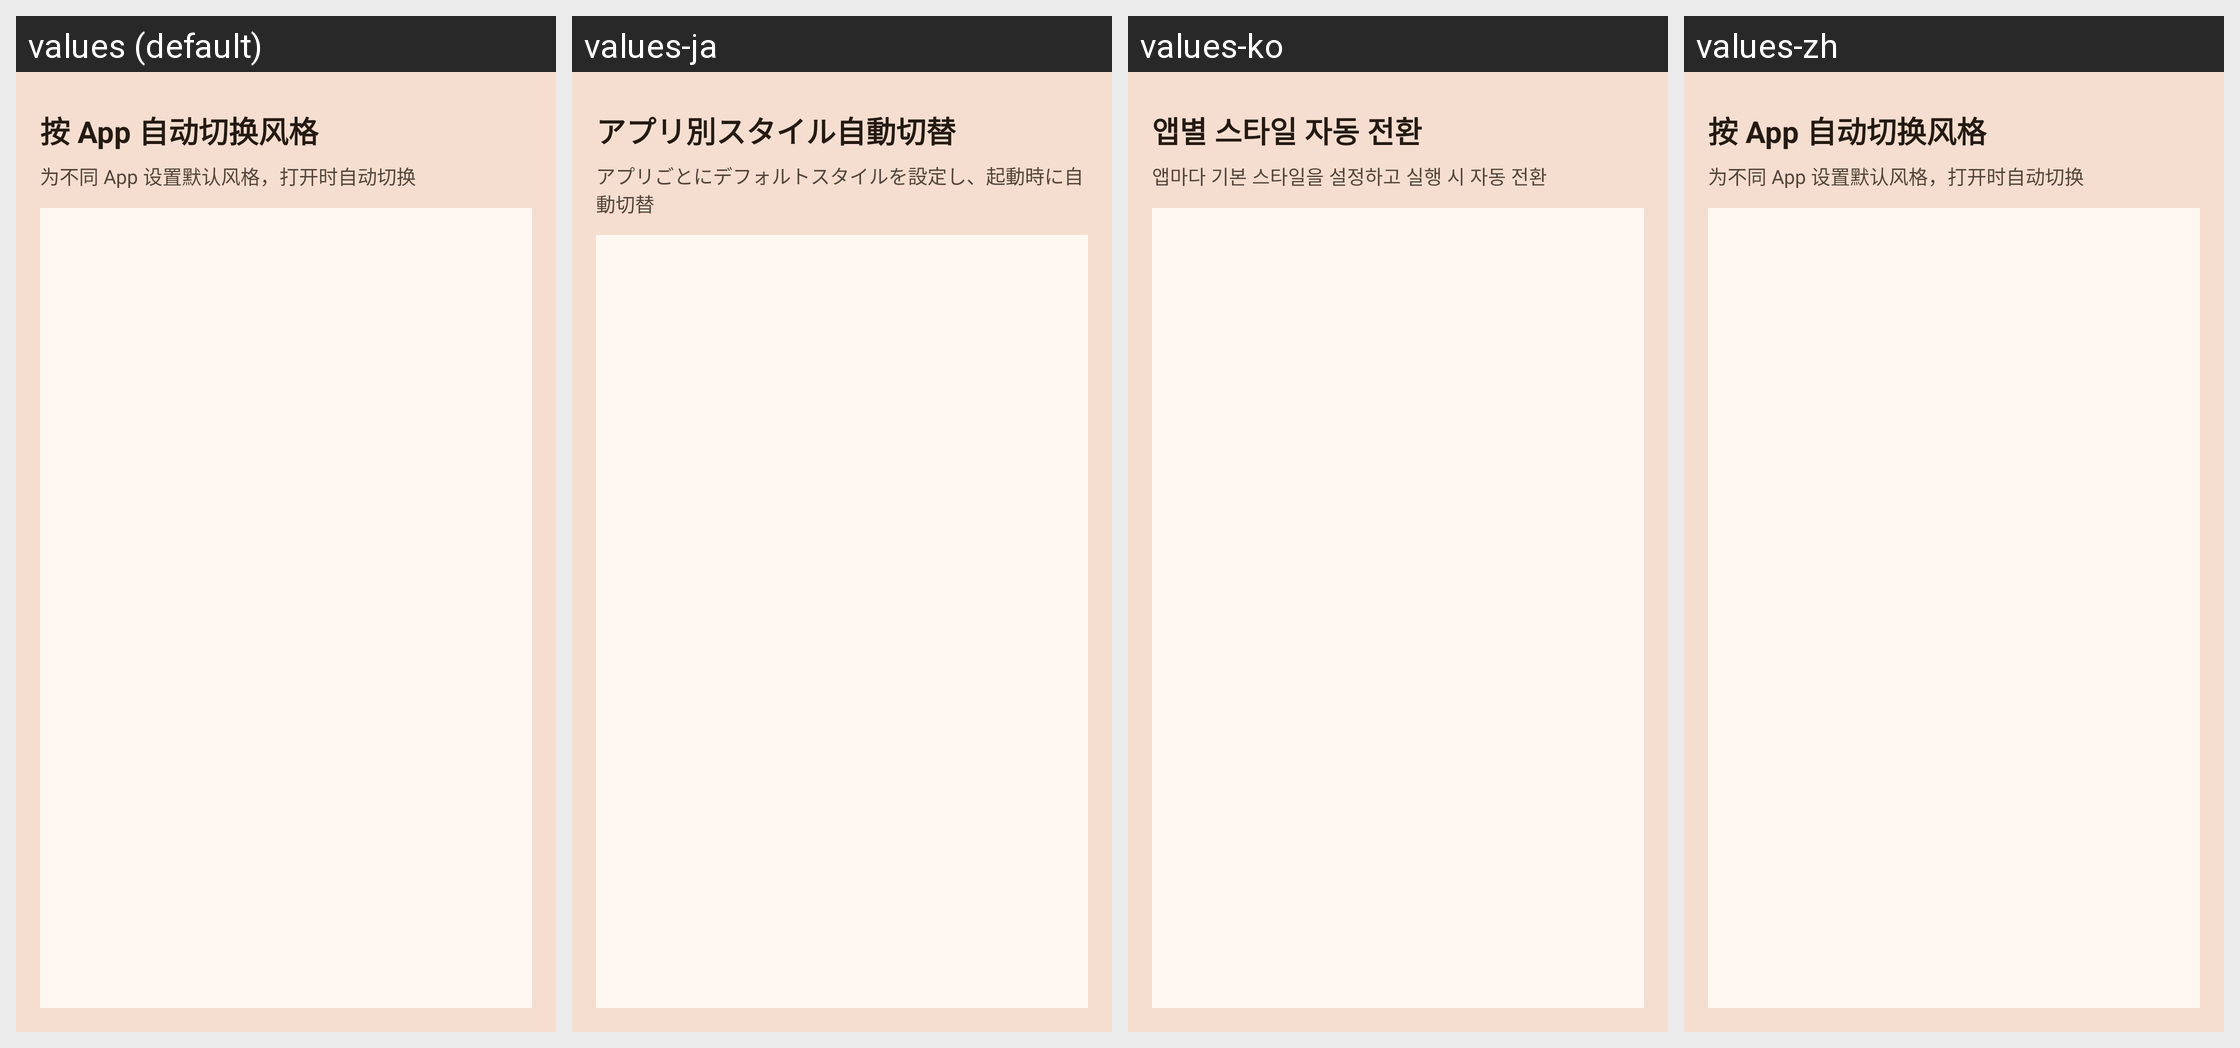

For this localized Android screen grid, give each drawn string resource with its value in every locale shown.
Android screen res/layout/activity_app_style.xml rendered under 4 locales, left to right: values (default), values-ja, values-ko, values-zh. Device: Nexus 5 (rendered at 1080×1920; each locale shown at half size, 540×960, under a caption strip naming it); theme Theme.MiaoHelper.
Other locales in the repository, not shown: values-en.
Strings drawn on this screen, with the default value and each locale's value (text and hints the layout hard-codes, and strings that could not be matched under every locale, appear in the picture but are not listed):

ui_appstyle_title
  values: 按 App 自动切换风格
  values-ja: アプリ別スタイル自動切替
  values-ko: 앱별 스타일 자동 전환
  values-zh: 按 App 自动切换风格

ui_appstyle_desc
  values: 为不同 App 设置默认风格，打开时自动切换
  values-ja: アプリごとにデフォルトスタイルを設定し、起動時に自動切替
  values-ko: 앱마다 기본 스타일을 설정하고 실행 시 자동 전환
  values-zh: 为不同 App 设置默认风格，打开时自动切换
